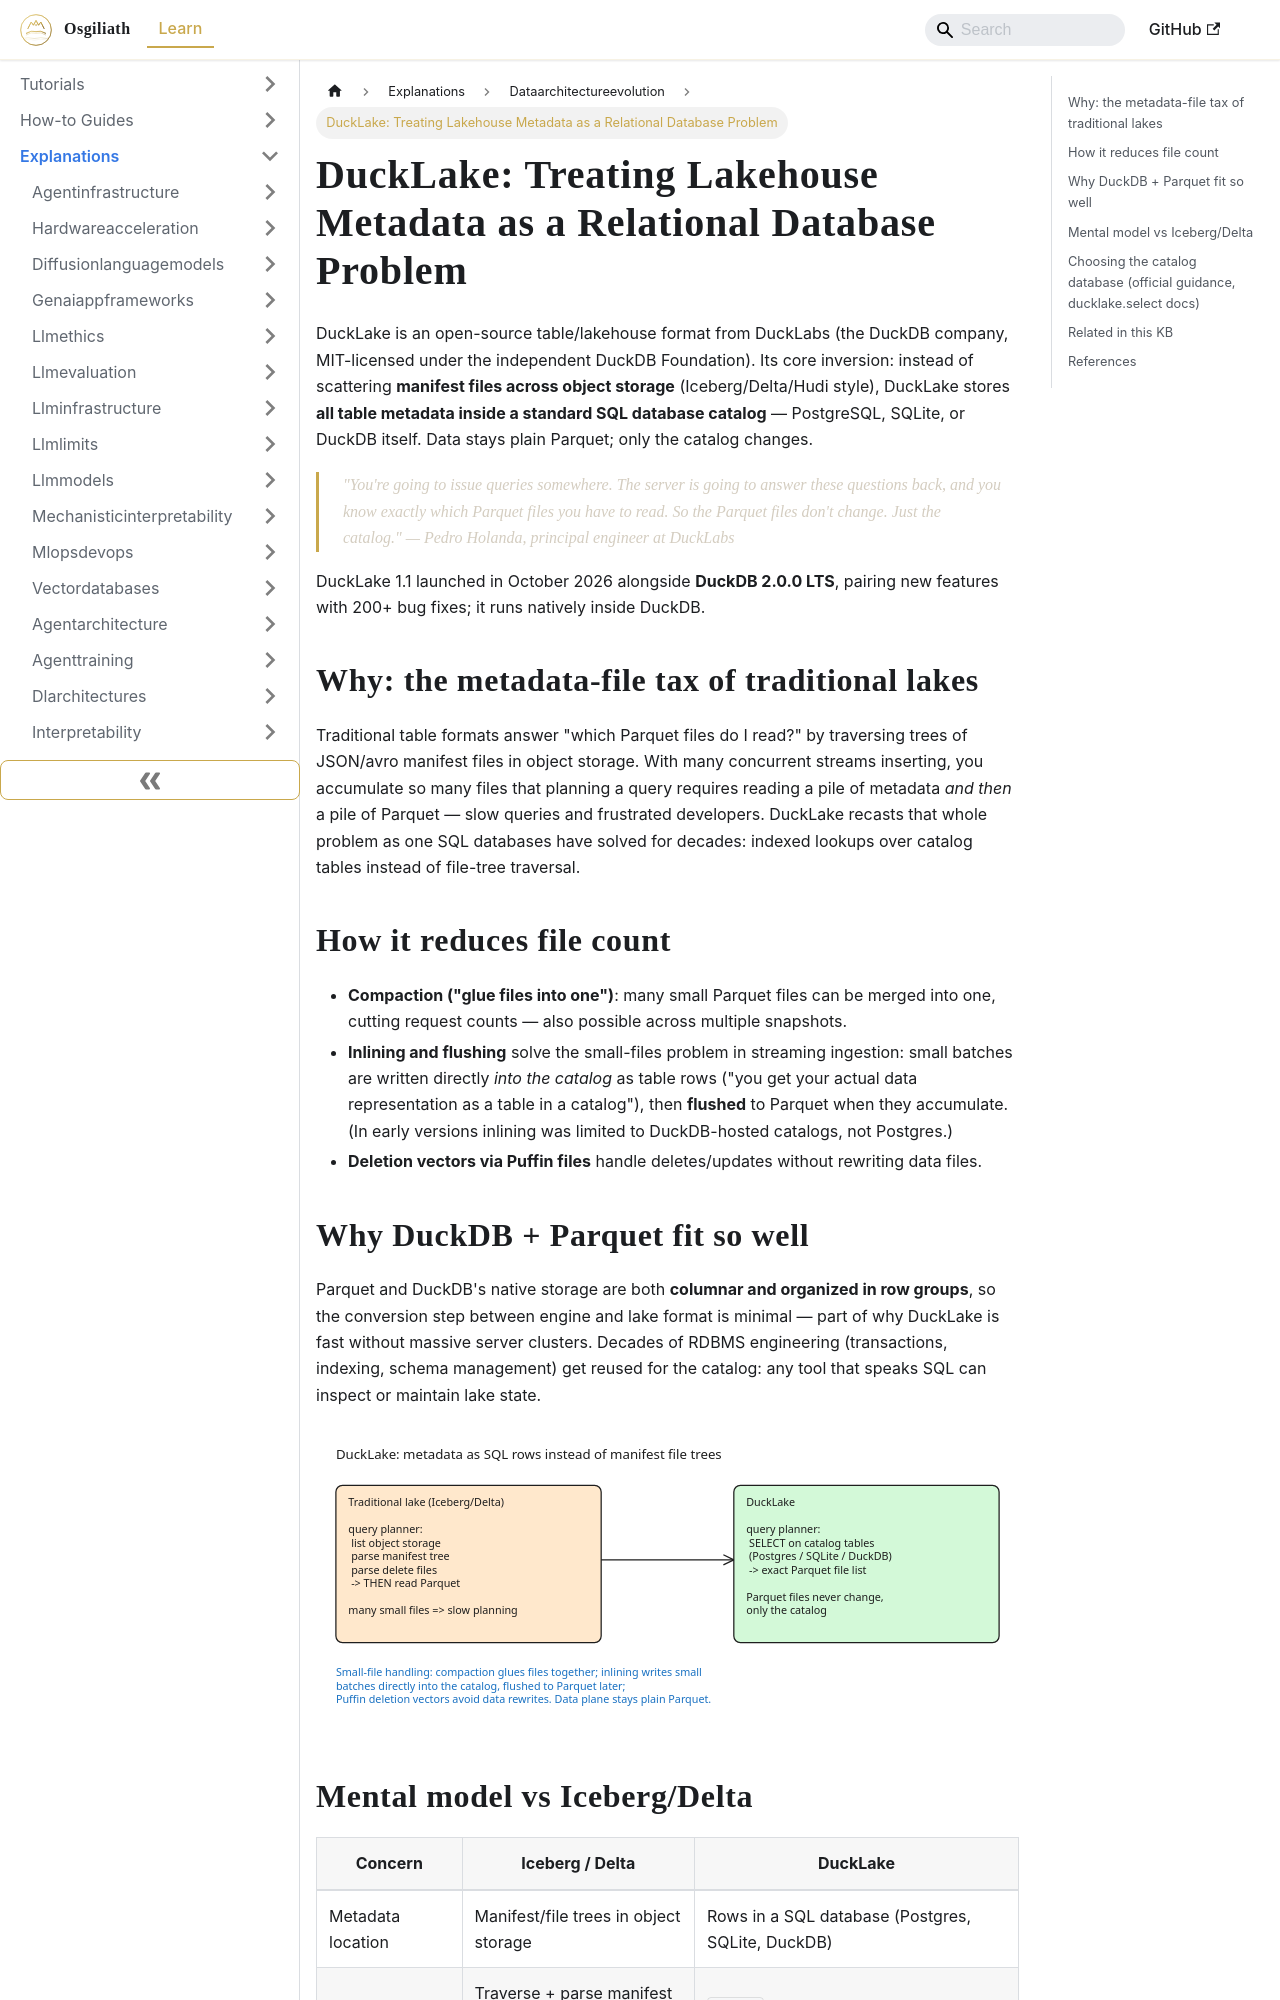

repository: OsgiliathEnterprise/kb · page: explanations/dataengineering/dataarchitectureevolution/explanation-ducklake-sql-catalog-lakehouse/index.html · generator: docusaurus

---
title: 'DuckLake: Treating Lakehouse Metadata as a Relational Database Problem'
diataxis: Explanation
domain: data-engineering
topic: Data-Architecture-Evolution
source: TheNewStack
source_url: https://thenewstack.io/ducklake-sql-lakehouse-metadata/
date: 2026-11-15
keywords:
- knowledge-base
- Data-Architecture-Evolution
- data-engineering
- explanations
---
# DuckLake: Treating Lakehouse Metadata as a Relational Database Problem

DuckLake is an open-source table/lakehouse format from DuckLabs (the DuckDB company, MIT-licensed under the independent DuckDB Foundation). Its core inversion: instead of scattering **manifest files across object storage** (Iceberg/Delta/Hudi style), DuckLake stores **all table metadata inside a standard SQL database catalog** — PostgreSQL, SQLite, or DuckDB itself. Data stays plain Parquet; only the catalog changes.

> "You're going to issue queries somewhere. The server is going to answer these questions back, and you know exactly which Parquet files you have to read. So the Parquet files don't change. Just the catalog." — Pedro Holanda, principal engineer at DuckLabs

DuckLake 1.1 launched in October 2026 alongside **DuckDB 2.0.0 LTS**, pairing new features with 200+ bug fixes; it runs natively inside DuckDB.

## Why: the metadata-file tax of traditional lakes

Traditional table formats answer "which Parquet files do I read?" by traversing trees of JSON/avro manifest files in object storage. With many concurrent streams inserting, you accumulate so many files that planning a query requires reading a pile of metadata *and then* a pile of Parquet — slow queries and frustrated developers. DuckLake recasts that whole problem as one SQL databases have solved for decades: indexed lookups over catalog tables instead of file-tree traversal.

## How it reduces file count

- **Compaction ("glue files into one")**: many small Parquet files can be merged into one, cutting request counts — also possible across multiple snapshots.
- **Inlining and flushing** solve the small-files problem in streaming ingestion: small batches are written directly *into the catalog* as table rows ("you get your actual data representation as a table in a catalog"), then **flushed** to Parquet when they accumulate. (In early versions inlining was limited to DuckDB-hosted catalogs, not Postgres.)
- **Deletion vectors via Puffin files** handle deletes/updates without rewriting data files.
